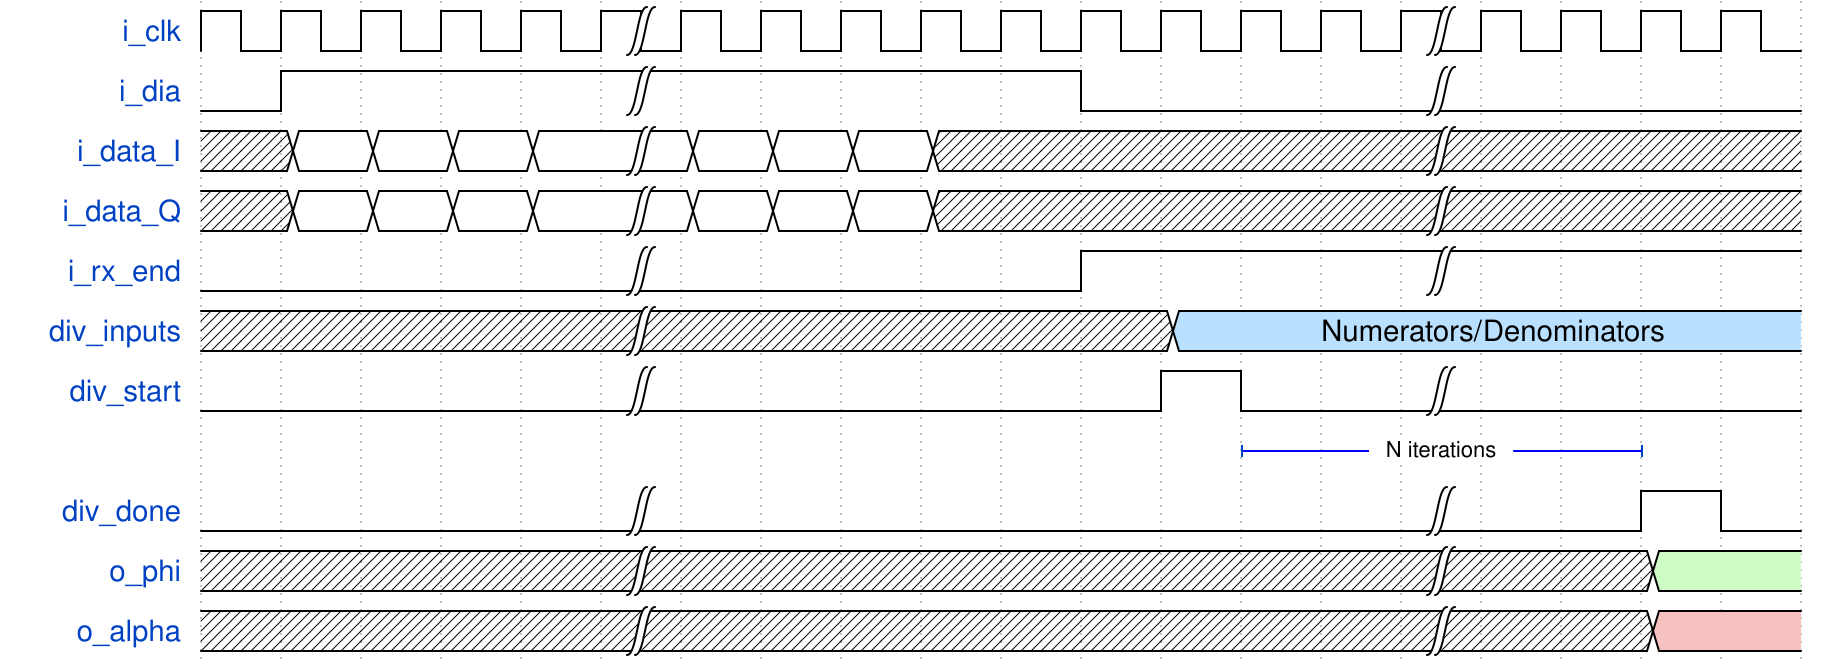

The timing diagram above was drawn with WaveDrom. Write its source.

{signal : [
  {name: 'i_clk', wave:'p....|.........|....'},
  {name: 'i_dia', wave:'lh...|.....l...|....'},
  {name: 'i_data_I', wave:'x====|===xxx...|....'},
  {name: 'i_data_Q', wave:'x====|===xxx...|....'},
  {name:'i_rx_end', wave:'l....|.....h...|....'},
  {name:'div_inputs', wave:'x....|......5.......', data:['Numerators/Denominators']},
  {name:'div_start', wave:'l....|......hl.|....'},
  {node:'.............A....B',phase:0.15},
  {name:'div_done',wave:'l....|.........|..hl'},
  {name:'o_phi',wave:'x....|.........|..7.'},
  {name:'o_alpha',wave:'x....|.........|..9.'}
],
 edge:['A+B N iterations']}